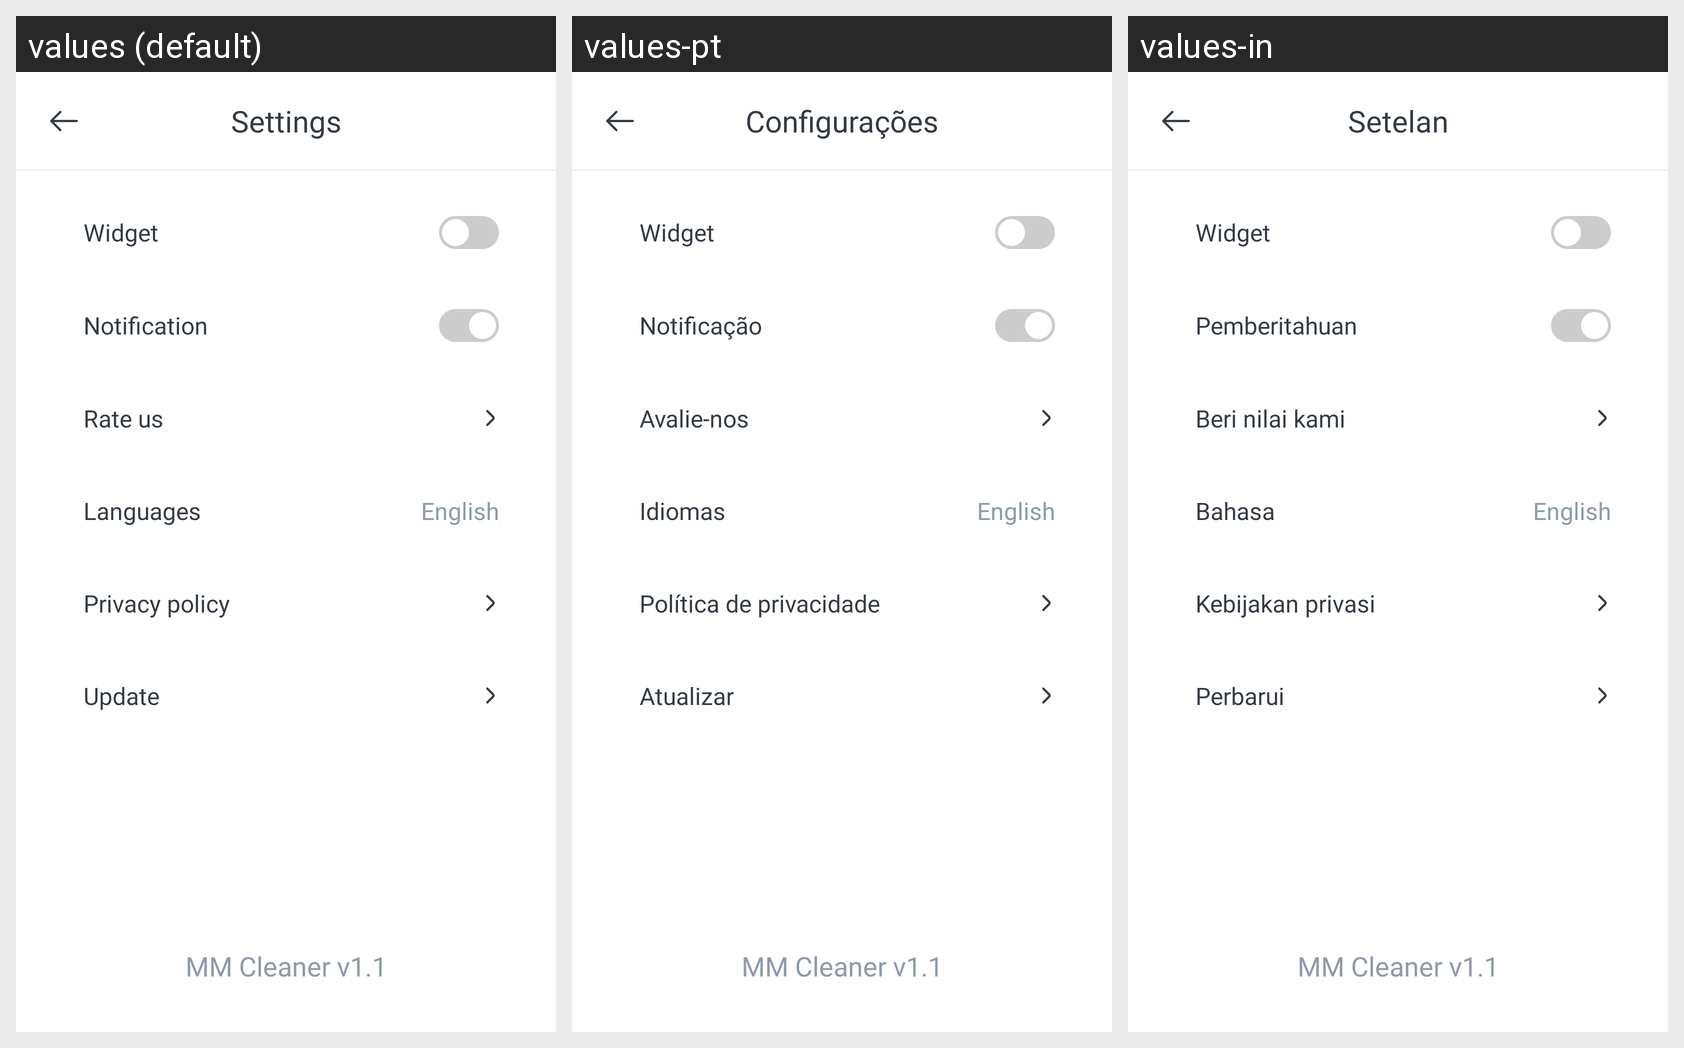

Translations of the strings shown on this Android screen, per locale in the grid:
Android screen res/layout/activity_setting.xml rendered under 3 locales, left to right: values (default), values-pt, values-in. Device: Nexus 5 (rendered at 1080×1920; each locale shown at half size, 540×960, under a caption strip naming it); theme Theme.MMCleaner.Animation.
Other locales in the repository, not shown: values-es, values-ko, values-ru.
Strings drawn on this screen, with the default value and each locale's value (text and hints the layout hard-codes, and strings that could not be matched under every locale, appear in the picture but are not listed):

settings
  values: Settings
  values-pt: Configurações
  values-in: Setelan

widget
  values: Widget
  values-pt: Widget
  values-in: Widget

notification
  values: Notification
  values-pt: Notificação
  values-in: Pemberitahuan

rate_us
  values: Rate us
  values-pt: Avalie-nos
  values-in: Beri nilai kami

languages
  values: Languages
  values-pt: Idiomas
  values-in: Bahasa

english
  values: English
  values-pt: English  [not translated; the default value is used]
  values-in: English  [not translated; the default value is used]

privacy_policy
  values: Privacy policy
  values-pt: Política de privacidade
  values-in: Kebijakan privasi

update
  values: Update
  values-pt: Atualizar
  values-in: Perbarui
